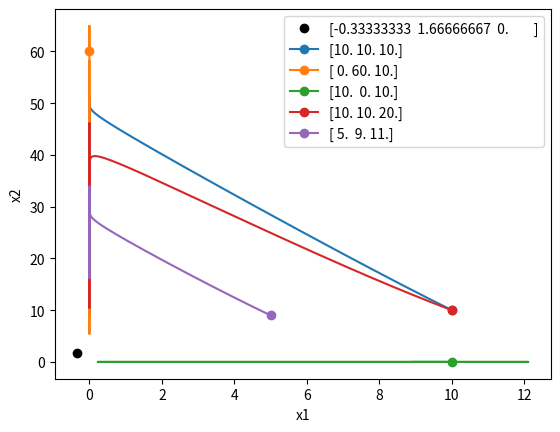
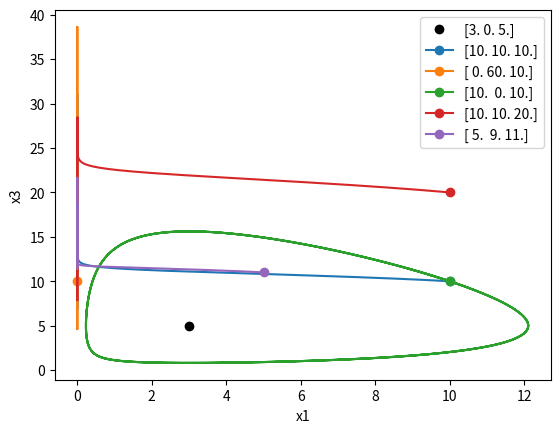
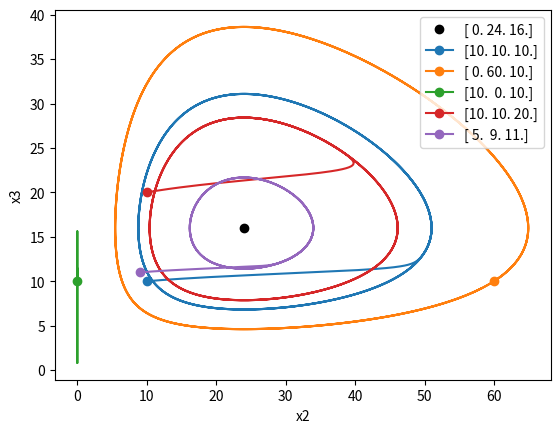
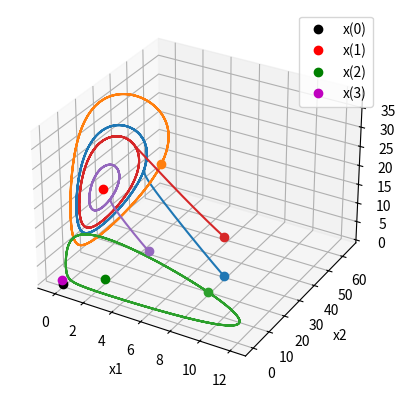

The matplotlib source for these figures, in order:
import numpy as np
import math
import matplotlib.pyplot as plt


def runge_kutta(function, y0: float, a: float, b: float, h: float):
    num = math.ceil((b - a) / h)
    x_a = np.linspace(a, b, num=num, endpoint=False)
    y_a = [y0] * (num)

    for i in range(num - 1):
        k0 = function(x_a[i], y_a[i])
        k1 = function(x_a[i] + h / 2, y_a[i] + h * k0 / 2)
        k2 = function(x_a[i] + h / 2, y_a[i] + h * k1 / 2)
        k3 = function(x_a[i] + h, y_a[i] + h * k2)
        y_a[i + 1] = y_a[i] + h / 6 * (k0 + 2 * k1 + 2 * k2 + k3)

    return x_a, np.array(y_a)


ksi1, ksi2, ksi3 = 10, 8, 6
a12, a13, a23 = 6, 2, 0.5
k12, k13, k23 = 4, 1, 0.5

def static_point(num: int, num2 = None):
    match (num, num2):
        case (0, None):
            return [0,0,0]
        case (1, None) | (1, 2) | (2, 1):
            return [0, ksi3 / (k23 * a23), ksi2/a23]
        case (2, None) | (0, 2) | (2, 0):
            return [ksi3 / (k13 * a13), 0, ksi1/a13]
        case (3, None) | (0, 1) | (1, 0):
            return [-ksi2 / (k12 * a12), ksi1/a12, 0]
        case (4, None):
            ld = k13 - k12 * k23
            if ld != 0:
                return np.array([
                    (ksi3 * a12 - ksi1 * a23 * k23 + ksi2 * k23 * a13) / (a12 * a13 * ld),
                    (ksi1 * a13 * k13 - ksi2 * a13 * k13 - ksi3 * a12 * k12) / (a12 * a23 * ld),
                    (ksi3 * a12 * k12 + ksi2 * a13 * k13 - ksi1 * k23 * k12 * k23) / (a13 * a23 * ld),
                ])
            else:
                x3 = 1
                return np.array([
                    (a23 * x3 - ksi2) / (a12 * k12),
                    (-a13 * x3 + ksi1) / a12,
                    x3,              
                ])



def right(t, x):
    return np.array([
        ( ksi1 - a12 * x[1] - a13 * x[2] ) * x[0],
        ( ksi2 + k12 * a12 * x[0] - a23 * x[2] ) * x[1],
        (-ksi3 + k13 * a13 * x[0] + k23 * a23 * x[1] ) * x[2]
    ])


    
def plotp(tl, xls, n1, n2):
    plt.figure(f"{n1}{n2}")
    plt.xlabel(f"x{n1+1}")
    plt.ylabel(f"x{n2+1}")
    st_point = static_point(n1, n2)
    plt.plot(st_point[n1], st_point[n2], 'ok')

    leg = [np.array(st_point)]
    for xl in xls:
        plt.plot(xl[n1], xl[n2], 'o-', markevery=[0])
        leg.append(xl[:, 0])

    plt.legend([f"{pt}" for pt in leg])
    
    
def plotp3(tl, xls):
    ax = plt.figure("123").add_subplot(projection='3d')
    
    ax.set_xlabel('x1')
    ax.set_ylabel('x2')
    ax.set_zlabel('x3')

    ax.plot(*static_point(0), 'ok')
    ax.plot(*static_point(1), 'or')
    ax.plot(*static_point(2), 'og')
    ax.plot(*static_point(3), 'om')
    # ax.plot(*static_point(4), 'om')

    ax.legend(["x(0)", "x(1)", "x(2)", "x(3)", "x(4)"])

    for xl in xls:
        ax.plot(xl[0], xl[1], xl[2], 'o-', markevery=[0])

def sol_many(function, y0s: list, a: float, b: float, h: float):
    sols = []
    for y0 in y0s:
        tl, xl = runge_kutta(right, y0, a, b, h)
        sols.append(xl.T)

    return tl, np.array(sols)

a, b = 0, 3
n = 10000
h = (b-a)/n

x0s = [
    [10, 10, 10],
    [0, 60, 10],
    [10, 0, 10],
    [10, 10, 20],
    [5, 9, 11]
]

# x0s = [
#     [0, 100, 40],
#     [0, 50, 30],
#     [0, 50, 50],
#     [0, 30, 20],
#     [0, 20, 50]
# ]

# x0s = [
#     [10, 0, 20],
#     [10, 0, 10],
#     [5, 0, 5],
#     [4, 0, 2],
#     [15, 0, 6]
# ]

# x0s = [
#     [10, 20, 0],
#     [10, 10, 0],
#     [5,  5, 0],
#     [4,  2, 0],
#     [15, 6, 0],
# ]


tl, xls = sol_many(right, x0s, a, b, h)

plotp(tl, xls, 0, 1)
plotp(tl, xls, 0, 2)
plotp(tl, xls, 1, 2)

plotp3(tl, xls)

plt.show()